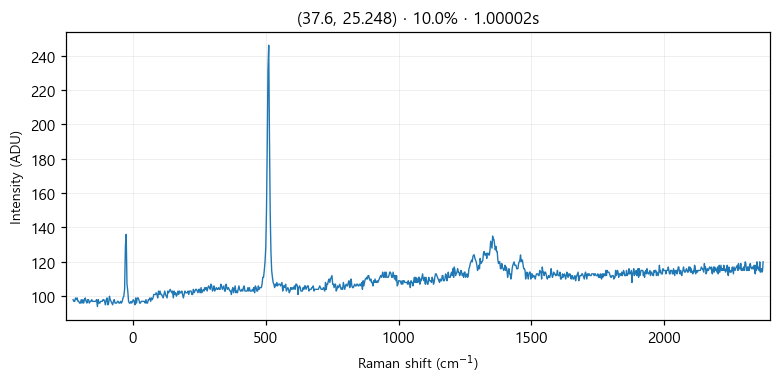

The table this chart was drawn from, first rows:
# laser_power_pct, 10.0
# exposure_time, 1
# laser_nm, 532
# mode, single
pixel_index, raman_shift_cm-1, wavelength_nm, intensity
0, -225.3, 525.7, 98.0
1, -222.2, 525.8, 97.0
2, -219.2, 525.9, 97.0
3, -216.1, 526, 99.0
4, -213, 526.1, 98.0
5, -210, 526.1, 99.0
6, -206.9, 526.2, 97.0
7, -203.8, 526.3, 97.0
8, -200.8, 526.4, 96.0
9, -197.7, 526.5, 96.0
10, -194.7, 526.6, 98.0
11, -191.6, 526.7, 96.0
12, -188.6, 526.7, 98.0
13, -185.5, 526.8, 96.0
14, -182.4, 526.9, 98.0
15, -179.4, 527, 99.0
16, -176.3, 527.1, 97.0
17, -173.3, 527.2, 96.0
18, -170.2, 527.2, 98.0
19, -167.2, 527.3, 98.0
20, -164.2, 527.4, 96.0
21, -161.1, 527.5, 97.0
22, -158.1, 527.6, 97.0
23, -155, 527.7, 98.0
24, -152, 527.8, 97.0
25, -148.9, 527.8, 97.0
26, -145.9, 527.9, 97.0
27, -142.9, 528, 97.0
28, -139.8, 528.1, 97.0
29, -136.8, 528.2, 98.0
30, -133.8, 528.3, 94.0
31, -130.7, 528.3, 98.0
32, -127.7, 528.4, 96.0
33, -124.7, 528.5, 96.0
34, -121.6, 528.6, 97.0
35, -118.6, 528.7, 97.0
36, -115.6, 528.8, 97.0
37, -112.6, 528.9, 98.0
38, -109.5, 528.9, 98.0
39, -106.5, 529, 97.0
40, -103.5, 529.1, 95.0
41, -100.5, 529.2, 98.0
42, -97.44, 529.3, 99.0
43, -94.42, 529.4, 95.0
44, -91.41, 529.4, 96.0
45, -88.39, 529.5, 100.0
46, -85.38, 529.6, 98.0
47, -82.36, 529.7, 97.0
48, -79.35, 529.8, 96.0
49, -76.34, 529.9, 95.0
50, -73.33, 530, 97.0
51, -70.32, 530, 98.0
52, -67.31, 530.1, 96.0
53, -64.3, 530.2, 96.0
54, -61.3, 530.3, 96.0
55, -58.29, 530.4, 97.0
... 968 more rows
